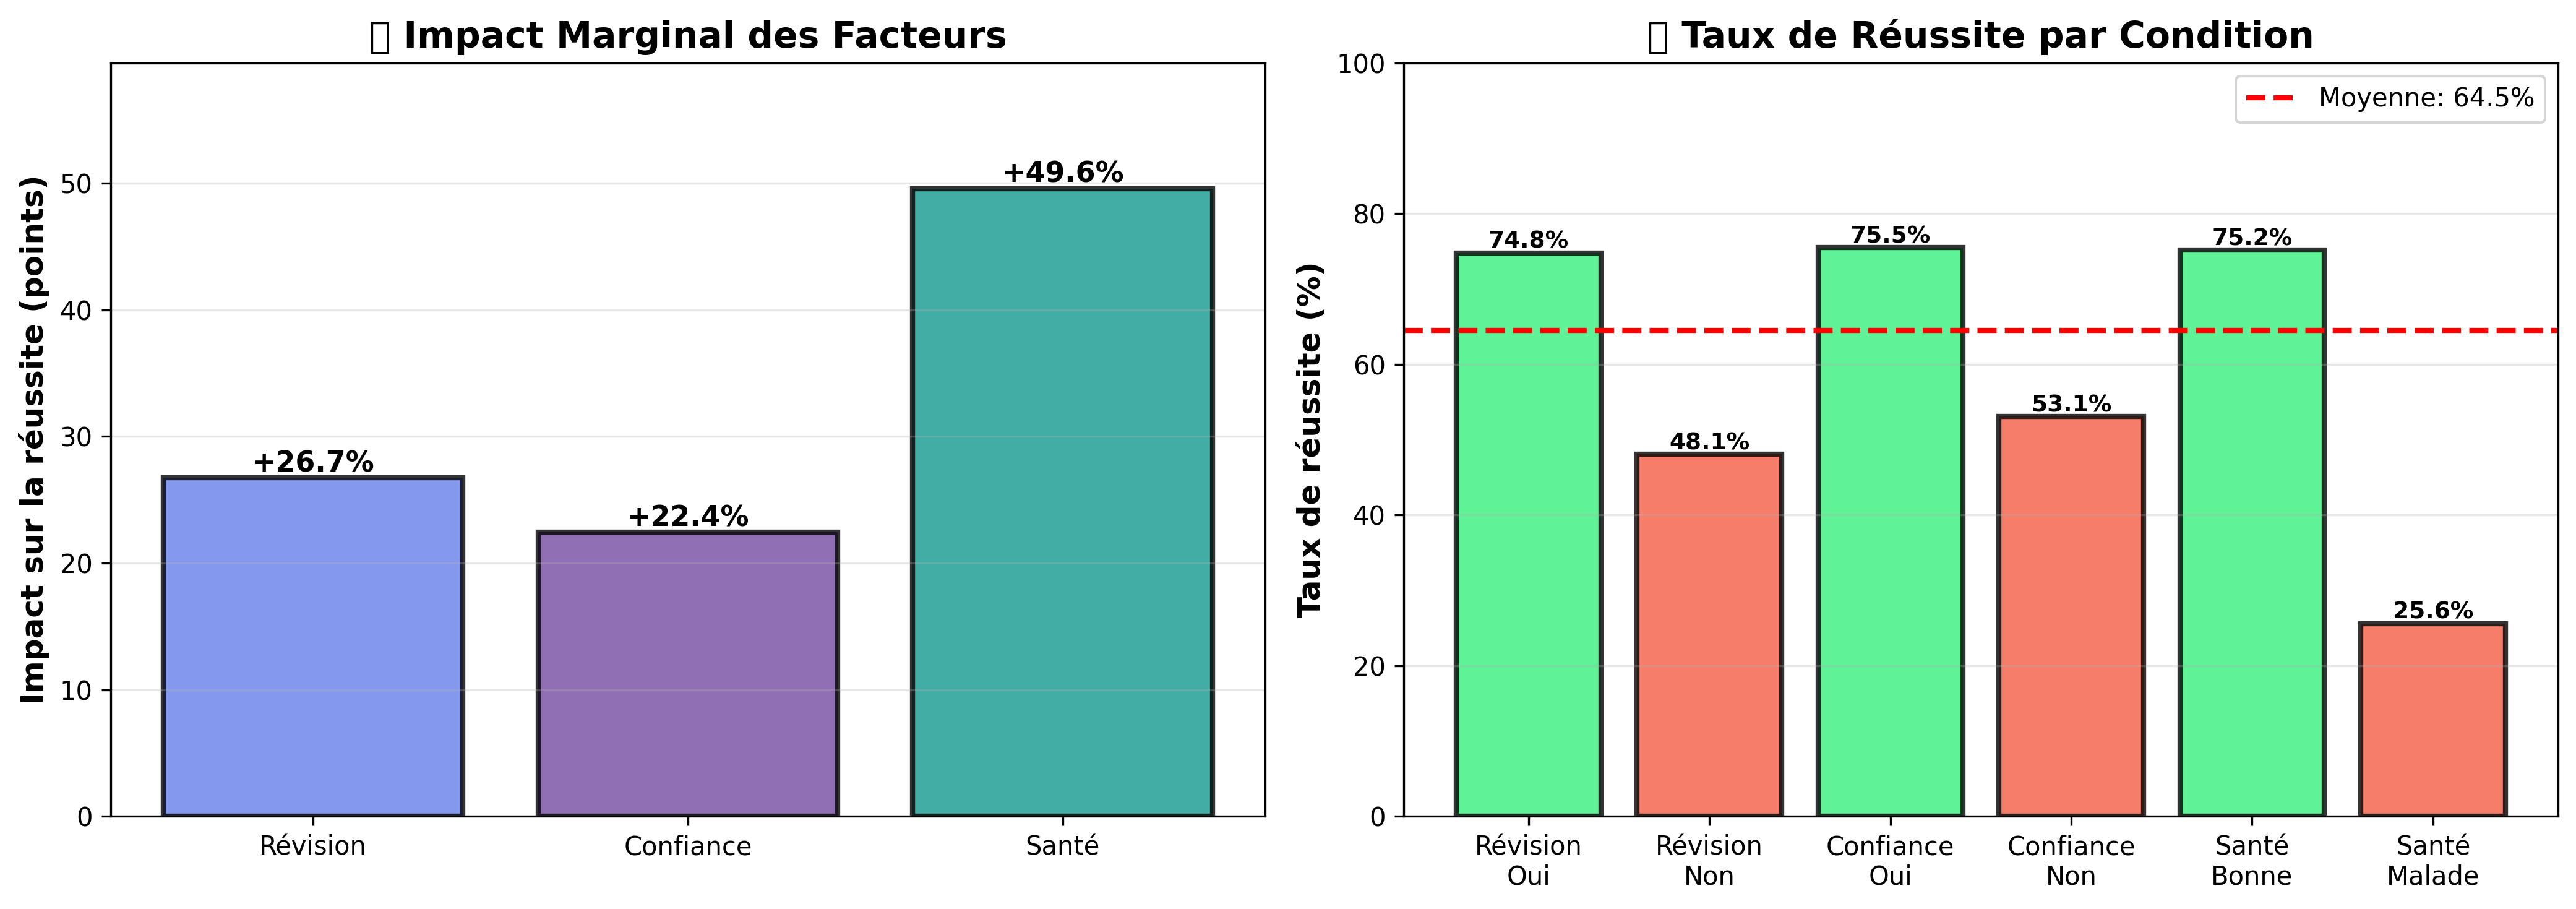

Here is the Python script that generated this plot:
import pandas as pd
import json
import matplotlib.pyplot as plt
import numpy as np

print("="*70)
print("📊 ANALYSE DE SENSIBILITÉ - IMPACT DES FACTEURS (Données de TEST)")
print("="*70)

# Charger les données de TEST
df = pd.read_csv('ma_base_donnees_test.csv')

print(f"\n📋 Base de données de TEST : {len(df)} étudiants (20%)")
print(f"   Taux de réussite global : {df['Succes'].mean()*100:.1f}%\n")

# ============================================================================
# 1. IMPACT MARGINAL DE CHAQUE FACTEUR
# ============================================================================
print("="*70)
print("🔍 IMPACT MARGINAL (toutes choses égales par ailleurs)")
print("="*70)

# Révision
rev_oui = df[df['Revision']==1]['Succes'].mean()
rev_non = df[df['Revision']==0]['Succes'].mean()
impact_rev = rev_oui - rev_non

print(f"\n📚 RÉVISION :")
print(f"   • Avec révision    : {rev_oui*100:.1f}% de réussite")
print(f"   • Sans révision    : {rev_non*100:.1f}% de réussite")
print(f"   → IMPACT : +{impact_rev*100:.1f} points")

# Confiance
conf_oui = df[df['Confiance']==1]['Succes'].mean()
conf_non = df[df['Confiance']==0]['Succes'].mean()
impact_conf = conf_oui - conf_non

print(f"\n💪 CONFIANCE :")
print(f"   • Avec confiance   : {conf_oui*100:.1f}% de réussite")
print(f"   • Sans confiance   : {conf_non*100:.1f}% de réussite")
print(f"   → IMPACT : +{impact_conf*100:.1f} points")

# Maladie
mal_non = df[df['Malade']==0]['Succes'].mean()
mal_oui = df[df['Malade']==1]['Succes'].mean()
impact_mal = mal_non - mal_oui

print(f"\n🏥 SANTÉ :")
print(f"   • En bonne santé   : {mal_non*100:.1f}% de réussite")
print(f"   • Malade           : {mal_oui*100:.1f}% de réussite")
print(f"   → IMPACT : +{impact_mal*100:.1f} points")

# ============================================================================
# 2. CLASSEMENT PAR IMPORTANCE
# ============================================================================
print(f"\n{'='*70}")
print("🏆 CLASSEMENT DES FACTEURS PAR IMPORTANCE")
print("="*70)

impacts = [
    ('Révision', abs(impact_rev)),
    ('Confiance', abs(impact_conf)),
    ('Santé', abs(impact_mal))
]

impacts_sorted = sorted(impacts, key=lambda x: x[1], reverse=True)

for i, (facteur, impact) in enumerate(impacts_sorted, 1):
    print(f"{i}. {facteur:<12} : {impact*100:>5.1f} points d'impact")

facteur_principal = impacts_sorted[0][0]
print(f"\n🎯 FACTEUR LE PLUS IMPORTANT : {facteur_principal.upper()}")

# ============================================================================
# 3. ANALYSE COMBINÉE (INTERACTIONS)
# ============================================================================
print(f"\n{'='*70}")
print("🔗 ANALYSE DES INTERACTIONS")
print("="*70)

print("\n📊 Meilleur cas (Révision=1, Confiance=1, Malade=0) :")
best = df[(df['Revision']==1) & (df['Confiance']==1) & (df['Malade']==0)]
if len(best) > 0:
    print(f"   → {best['Succes'].mean()*100:.1f}% de réussite (n={len(best)})")

print("\n📊 Pire cas (Révision=0, Confiance=0, Malade=1) :")
worst = df[(df['Revision']==0) & (df['Confiance']==0) & (df['Malade']==1)]
if len(worst) > 0:
    print(f"   → {worst['Succes'].mean()*100:.1f}% de réussite (n={len(worst)})")

# ============================================================================
# 4. GRAPHIQUES DE VISUALISATION
# ============================================================================
print(f"\n{'='*70}")
print("📈 GÉNÉRATION DES GRAPHIQUES...")
print("="*70)

# Créer une figure avec 2 sous-graphiques
fig, (ax1, ax2) = plt.subplots(1, 2, figsize=(14, 5))

# Graphique 1 : Impact des facteurs
facteurs = ['Révision', 'Confiance', 'Santé']
impacts_values = [impact_rev*100, impact_conf*100, impact_mal*100]
colors = ['#667eea', '#764ba2', '#11998e']

bars = ax1.bar(facteurs, impacts_values, color=colors, alpha=0.8, edgecolor='black', linewidth=2)
ax1.set_ylabel('Impact sur la réussite (points)', fontsize=12, fontweight='bold')
ax1.set_title('📊 Impact Marginal des Facteurs', fontsize=14, fontweight='bold')
ax1.set_ylim(0, max(impacts_values) * 1.2)
ax1.grid(axis='y', alpha=0.3)

# Ajouter les valeurs sur les barres
for bar, val in zip(bars, impacts_values):
    height = bar.get_height()
    ax1.text(bar.get_x() + bar.get_width()/2., height,
            f'+{val:.1f}%', ha='center', va='bottom', fontweight='bold', fontsize=11)

# Graphique 2 : Taux de réussite par condition
conditions = ['Révision\nOui', 'Révision\nNon', 'Confiance\nOui', 'Confiance\nNon', 
              'Santé\nBonne', 'Santé\nMalade']
taux = [rev_oui*100, rev_non*100, conf_oui*100, conf_non*100, mal_non*100, mal_oui*100]
colors2 = ['#38ef7d', '#f45c43', '#38ef7d', '#f45c43', '#38ef7d', '#f45c43']

bars2 = ax2.bar(conditions, taux, color=colors2, alpha=0.8, edgecolor='black', linewidth=2)
ax2.set_ylabel('Taux de réussite (%)', fontsize=12, fontweight='bold')
ax2.set_title('📈 Taux de Réussite par Condition', fontsize=14, fontweight='bold')
ax2.set_ylim(0, 100)
ax2.axhline(y=df['Succes'].mean()*100, color='red', linestyle='--', 
           label=f'Moyenne: {df["Succes"].mean()*100:.1f}%', linewidth=2)
ax2.legend()
ax2.grid(axis='y', alpha=0.3)

# Ajouter les valeurs
for bar, val in zip(bars2, taux):
    height = bar.get_height()
    ax2.text(bar.get_x() + bar.get_width()/2., height,
            f'{val:.1f}%', ha='center', va='bottom', fontweight='bold', fontsize=9)

plt.tight_layout()
plt.savefig('analyse_sensibilite.png', dpi=300, bbox_inches='tight')
print("   ✅ Graphique sauvegardé : analyse_sensibilite.png")

# ============================================================================
# 5. SAUVEGARDER LES RÉSULTATS
# ============================================================================
resultats = {
    'impacts': {
        'revision': float(impact_rev * 100),
        'confiance': float(impact_conf * 100),
        'sante': float(impact_mal * 100)
    },
    'classement': [
        {'rang': i+1, 'facteur': f, 'impact': float(imp*100)}
        for i, (f, imp) in enumerate(impacts_sorted)
    ],
    'facteur_principal': facteur_principal,
    'taux_par_condition': {
        'revision_oui': float(rev_oui * 100),
        'revision_non': float(rev_non * 100),
        'confiance_oui': float(conf_oui * 100),
        'confiance_non': float(conf_non * 100),
        'sante_bonne': float(mal_non * 100),
        'sante_malade': float(mal_oui * 100)
    },
    'scenarios_extremes': {
        'meilleur_cas': float(best['Succes'].mean() * 100) if len(best) > 0 else None,
        'pire_cas': float(worst['Succes'].mean() * 100) if len(worst) > 0 else None
    }
}

with open('analyse_sensibilite.json', 'w', encoding='utf-8') as f:
    json.dump(resultats, f, indent=2, ensure_ascii=False)

print("   ✅ Résultats sauvegardés : analyse_sensibilite.json")

# ============================================================================
# CONCLUSION
# ============================================================================
print(f"\n{'='*70}")
print("✅ ANALYSE TERMINÉE")
print("="*70)
print(f"\n📌 CONCLUSION :")
print(f"   Le facteur '{facteur_principal}' est le plus déterminant")
print(f"   avec un impact de {impacts_sorted[0][1]*100:.1f} points sur la réussite.")
print(f"\n💡 RECOMMANDATION :")
print(f"   Prioriser les actions sur : {' > '.join([f[0] for f in impacts_sorted])}")
print("\n" + "="*70)